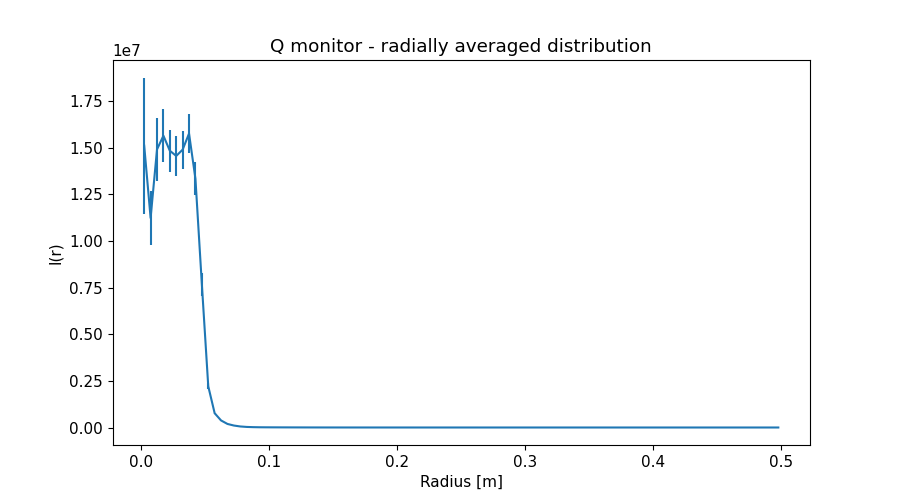

The table this chart was drawn from, first rows:
x_axis, Intensity, Error
2.500000000000000052e-03, 1.511798717999999970e+07, 3.654285037000000011e+06
7.499999999999999722e-03, 1.123688336999999918e+07, 1.442235568999999901e+06
1.250000000000000069e-02, 1.491592883999999985e+07, 1.694174537999999942e+06
1.750000000000000167e-02, 1.564955194999999925e+07, 1.412184330000000075e+06
2.249999999999999917e-02, 1.484461272000000067e+07, 1.125179162000000011e+06
2.750000000000000014e-02, 1.456561050000000000e+07, 1.061624022000000114e+06
3.250000000000000111e-02, 1.490249793999999948e+07, 1.022418927999999956e+06
3.749999999999999861e-02, 1.576725518999999948e+07, 1.045252805999999982e+06
4.250000000000000305e-02, 1.333809293999999948e+07, 8.892828031000000192e+05
4.750000000000000056e-02, 7.687626654000000097e+06, 6.135436008999999613e+05
5.249999999999999806e-02, 2.211103100000000093e+06, 1.625866070999999938e+05
5.750000000000000250e-02, 7.652228919000000460e+05, 1.451610129000000052e+04
6.250000000000000000e-02, 3.778763119999999763e+05, 5.921157618000000184e+03
6.750000000000000444e-02, 1.905137620999999926e+05, 2.781454764000000068e+03
7.249999999999999500e-02, 1.053355590999999986e+05, 1.508712868999999955e+03
7.749999999999999944e-02, 5.538428858999999647e+04, 7.654055349999999862e+02
8.250000000000000389e-02, 3.044445071000000098e+04, 3.755449340999999777e+02
8.749999999999999445e-02, 1.870763139999999839e+04, 1.894209987000000126e+02
9.249999999999999889e-02, 1.275732849999999962e+04, 9.526216768999999829e+01
9.750000000000000333e-02, 1.010145844000000034e+04, 5.615887450999999686e+01
1.024999999999999939e-01, 8.389327103999999963e+03, 4.071982231999999868e+01
1.074999999999999983e-01, 7.288618056999999681e+03, 3.493964030000000065e+01
1.125000000000000028e-01, 6.296980188000000453e+03, 3.071180267000000086e+01
1.174999999999999933e-01, 5.380121842999999899e+03, 2.692967202000000171e+01
1.224999999999999978e-01, 4.588957704000000376e+03, 2.346124006000000151e+01
1.275000000000000022e-01, 3.789395078999999896e+03, 1.968099052999999898e+01
1.325000000000000067e-01, 3.090578474999999798e+03, 1.616664709999999872e+01
1.375000000000000111e-01, 2.530505654000000050e+03, 1.303802619000000007e+01
1.424999999999999878e-01, 2.038609981000000062e+03, 1.007458751000000063e+01
1.474999999999999922e-01, 1.675056391000000076e+03, 7.714343823000000100e+00
1.524999999999999967e-01, 1.404581036000000040e+03, 5.825897502000000117e+00
1.575000000000000011e-01, 1.205165927999999894e+03, 4.642579217999999841e+00
1.625000000000000056e-01, 1.064167873999999983e+03, 3.846401929999999858e+00
1.675000000000000100e-01, 9.531401246000000356e+02, 3.379696977000000047e+00
1.724999999999999867e-01, 8.740852111000000377e+02, 3.090149359000000207e+00
1.774999999999999911e-01, 7.993788898999999901e+02, 2.832736880000000124e+00
1.824999999999999956e-01, 7.284941240000000562e+02, 2.598177130999999918e+00
1.875000000000000000e-01, 6.587768491000000495e+02, 2.360404975999999877e+00
1.925000000000000044e-01, 5.920709617999999637e+02, 2.132042756999999789e+00
1.975000000000000089e-01, 5.312965335000000096e+02, 1.913049680999999946e+00
2.025000000000000133e-01, 4.715707322000000090e+02, 1.685198479000000082e+00
2.074999999999999900e-01, 4.224942464999999743e+02, 1.485251816999999974e+00
2.124999999999999944e-01, 3.733274534999999901e+02, 1.269929327999999913e+00
2.174999999999999989e-01, 3.316409093999999982e+02, 1.088413324000000015e+00
2.225000000000000033e-01, 3.005602213999999890e+02, 9.429197825999999782e-01
2.275000000000000078e-01, 2.733233109000000240e+02, 8.293232052000000243e-01
2.325000000000000122e-01, 2.530428723999999931e+02, 7.490297577000000206e-01
2.374999999999999889e-01, 2.333655567000000133e+02, 6.862572386999999940e-01
2.424999999999999933e-01, 2.175349190999999962e+02, 6.398674307999999700e-01
2.474999999999999978e-01, 2.057523099999999943e+02, 6.057867191000000373e-01
2.525000000000000022e-01, 1.919060053999999980e+02, 5.674066435000000297e-01
2.575000000000000067e-01, 1.787098094000000117e+02, 5.299484231000000101e-01
2.625000000000000111e-01, 1.679680732999999861e+02, 4.960650093000000260e-01
2.675000000000000155e-01, 1.546730833999999959e+02, 4.568357547999999935e-01
2.725000000000000200e-01, 1.435371260000000007e+02, 4.210710449000000244e-01
2.775000000000000244e-01, 1.328536221999999896e+02, 3.853105397000000099e-01
2.824999999999999734e-01, 1.221038685000000044e+02, 3.485530029000000196e-01
2.874999999999999778e-01, 1.132697184999999962e+02, 3.161980853999999952e-01
2.924999999999999822e-01, 1.051227650999999952e+02, 2.883201843000000042e-01
2.974999999999999867e-01, 9.806747543999999550e+01, 2.626883117000000101e-01
... 40 more rows
